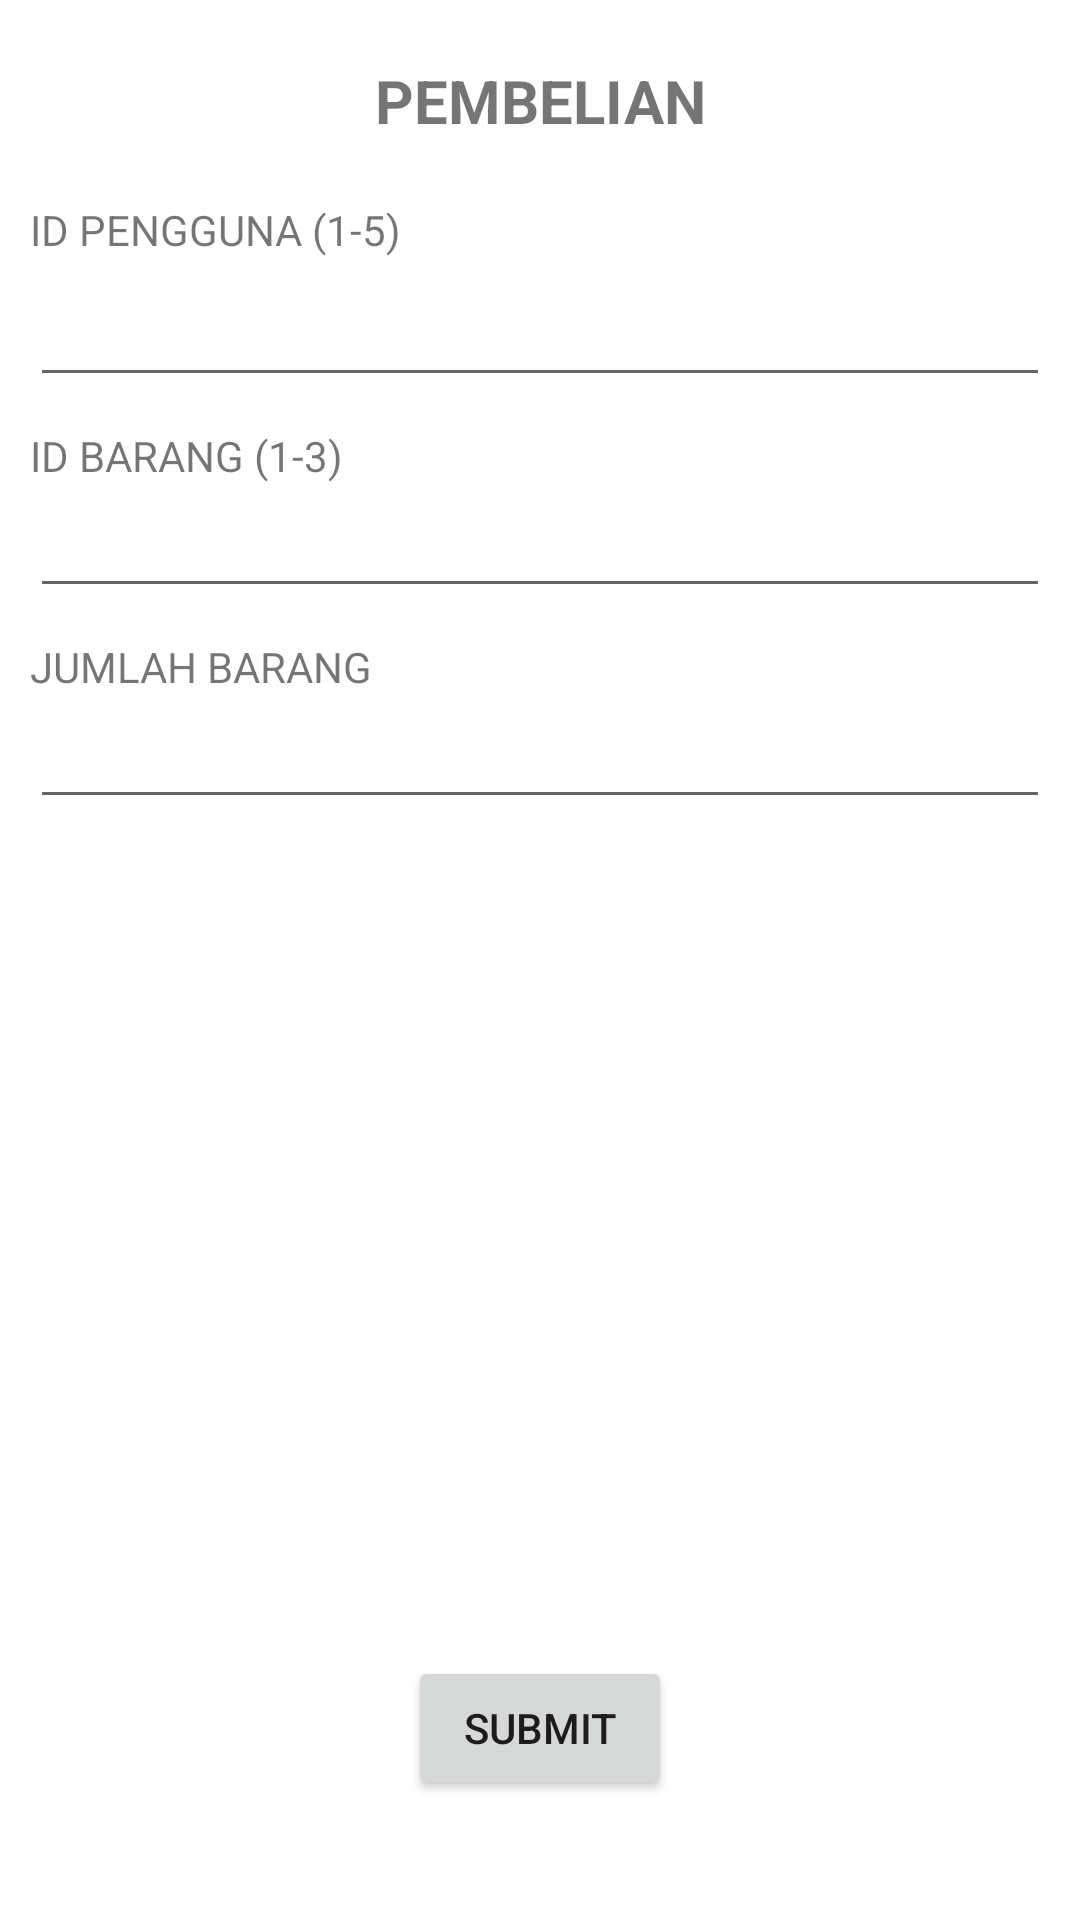

Layout XML and referenced resources for this Android screen:
<!-- AndroidManifest.xml: application theme Theme.StrukPembelian -->
<!-- res/layout/activity_main.xml -->
<?xml version="1.0" encoding="utf-8"?>
<androidx.constraintlayout.widget.ConstraintLayout xmlns:android="http://schemas.android.com/apk/res/android"
    xmlns:app="http://schemas.android.com/apk/res-auto"
    xmlns:tools="http://schemas.android.com/tools"
    android:layout_width="match_parent"
    android:layout_height="match_parent"
    tools:context=".MainActivity">

    <TextView
        android:id="@+id/judul"
        android:layout_width="wrap_content"
        android:layout_height="wrap_content"
        android:text="PEMBELIAN"
        app:layout_constraintEnd_toEndOf="parent"
        app:layout_constraintStart_toStartOf="parent"
        app:layout_constraintTop_toTopOf="parent"
        android:layout_marginTop="20dp"
        android:textSize="20dp"
        android:textStyle="bold"/>

    <TextView
        android:id="@+id/textID"
        android:layout_width="wrap_content"
        android:layout_height="wrap_content"
        android:text="ID PENGGUNA (1-5)"
        app:layout_constraintStart_toStartOf="parent"
        app:layout_constraintTop_toBottomOf="@id/judul"
        android:layout_marginStart="10dp"
        android:layout_marginTop="20dp"/>

    <EditText
        android:id="@+id/isiID"
        android:layout_width="match_parent"
        android:layout_height="wrap_content"
        app:layout_constraintTop_toBottomOf="@id/textID"
        app:layout_constraintStart_toStartOf="@id/textID"
        app:layout_constraintEnd_toEndOf="parent"
        android:layout_marginTop="5dp"
        android:layout_marginStart="10dp"
        android:layout_marginEnd="10dp"/>

    <TextView
        android:id="@+id/textIDBarang"
        android:layout_width="wrap_content"
        android:layout_height="wrap_content"
        android:text="ID BARANG (1-3)"
        app:layout_constraintStart_toStartOf="@id/textID"
        app:layout_constraintTop_toBottomOf="@id/isiID"
        android:layout_marginTop="10dp"/>

    <EditText
        android:id="@+id/isiIDBarang"
        android:layout_width="match_parent"
        android:layout_height="wrap_content"
        app:layout_constraintStart_toStartOf="@id/textIDBarang"
        app:layout_constraintEnd_toEndOf="parent"
        android:layout_marginEnd="10dp"
        app:layout_constraintTop_toBottomOf="@id/textIDBarang"
        android:layout_marginStart="10dp"/>

    <TextView
        android:id="@+id/textJumlah"
        android:layout_width="wrap_content"
        android:layout_height="wrap_content"
        app:layout_constraintStart_toStartOf="@id/textID"
        app:layout_constraintTop_toBottomOf="@id/isiIDBarang"
        android:text="JUMLAH BARANG"
        android:layout_marginTop="10dp"/>

    <EditText
        android:id="@+id/isiJumlah"
        android:layout_width="match_parent"
        android:layout_height="wrap_content"
        app:layout_constraintStart_toStartOf="@id/textJumlah"
        app:layout_constraintTop_toBottomOf="@id/textJumlah"
        android:layout_marginStart="10dp"
        android:layout_marginEnd="10dp"/>

    <TextView
        android:id="@+id/peringatan"
        android:layout_width="wrap_content"
        android:layout_height="wrap_content"
        tools:text="Woy..!"
        app:layout_constraintStart_toStartOf="parent"
        app:layout_constraintEnd_toEndOf="parent"
        app:layout_constraintTop_toTopOf="parent"
        app:layout_constraintBottom_toBottomOf="parent"
        android:textAlignment="center"/>

    <Button
        android:id="@+id/submit"
        android:layout_width="wrap_content"
        android:layout_height="wrap_content"
        android:text="Submit"
        app:layout_constraintStart_toStartOf="parent"
        app:layout_constraintEnd_toEndOf="parent"
        app:layout_constraintBottom_toBottomOf="parent"
        android:layout_marginBottom="40dp"/>
</androidx.constraintlayout.widget.ConstraintLayout>
<!-- resources referenced by this layout -->
<resources>
  <style name="Theme.StrukPembelian" parent="Theme.MaterialComponents.DayNight.DarkActionBar">
          
          <item name="colorPrimary">@color/purple_500</item>
          <item name="colorPrimaryVariant">@color/purple_700</item>
          <item name="colorOnPrimary">@color/white</item>
          
          <item name="colorSecondary">@color/teal_200</item>
          <item name="colorSecondaryVariant">@color/teal_700</item>
          <item name="colorOnSecondary">@color/black</item>
          
          <item name="android:statusBarColor" tools:targetApi="l">?attr/colorPrimaryVariant</item>
          
      </style>
  <!-- not gathered from this repository: default colours our renderer supplied (Android Studio template values) -->
  <color name="purple_500">#FF6200EE</color>
  <color name="purple_700">#FF3700B3</color>
  <color name="teal_200">#FF03DAC5</color>
  <color name="teal_700">#FF018786</color>
  <color name="black">#FF000000</color>
  <color name="white">#FFFFFFFF</color>
</resources>
